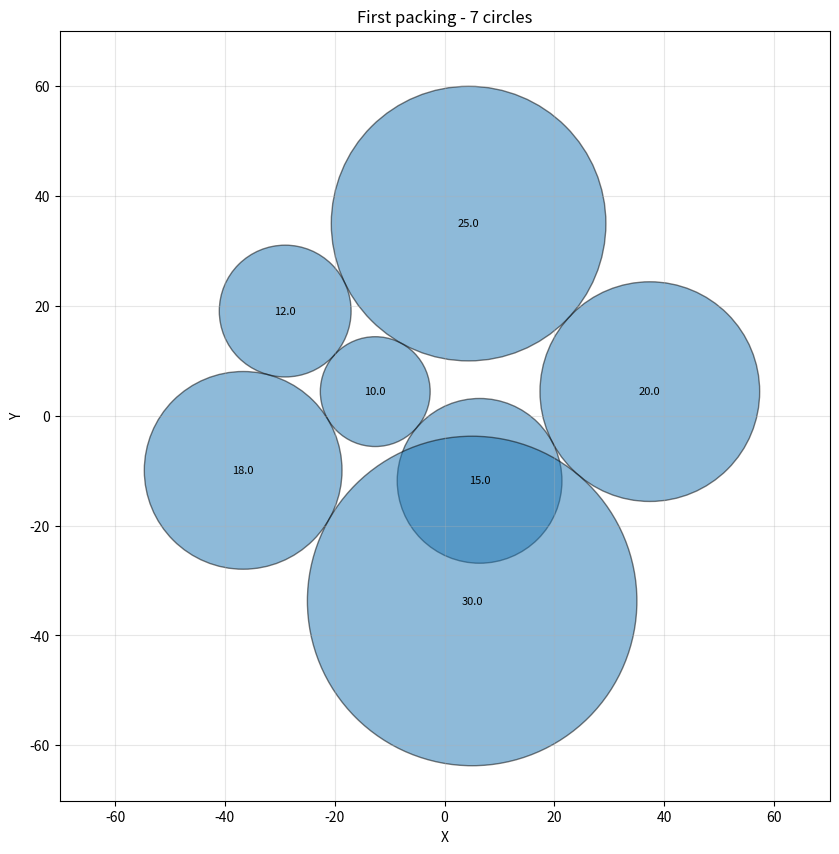
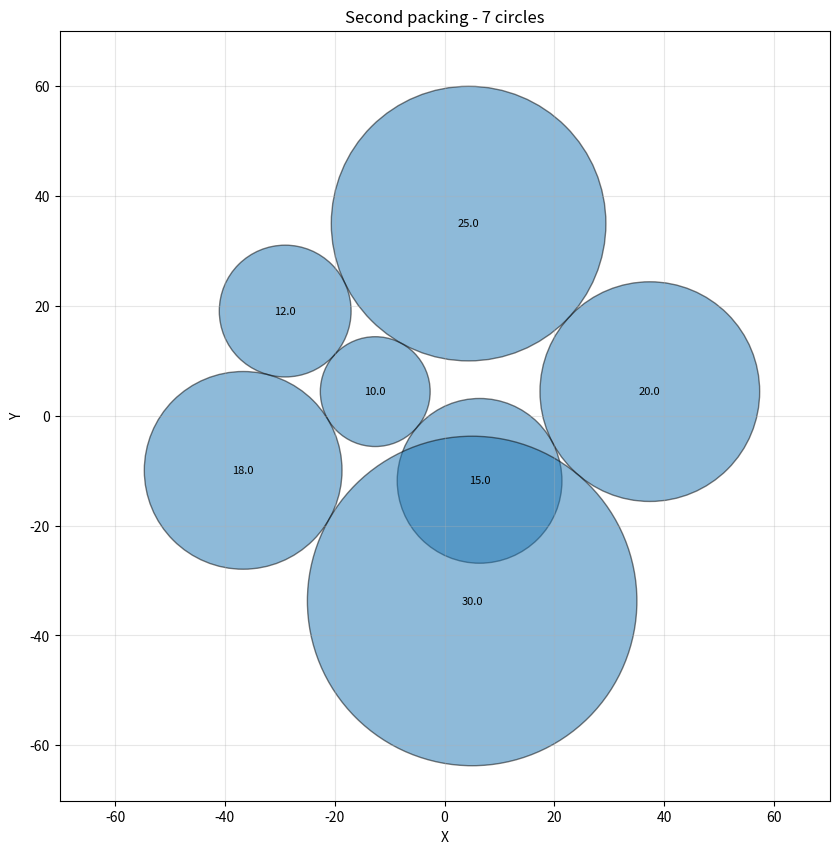
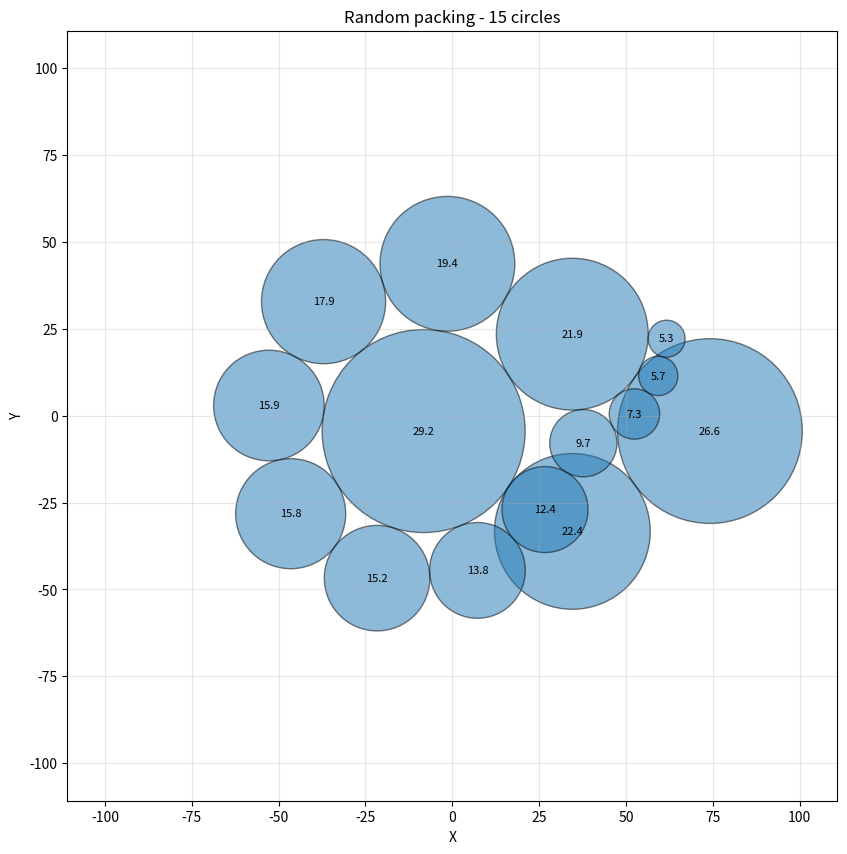

Write Python code to recreate these figures, in order.
# js文件翻译版
import math
import random
from typing import List, Tuple, Optional
from dataclasses import dataclass

@dataclass
class Circle:
    """圆的数据结构"""
    x: float = 0.0
    y: float = 0.0
    r: float = 0.0

class Node:
    """链表节点"""
    def __init__(self, circle: Circle):
        self.circle = circle
        self.next: Optional['Node'] = None
        self.previous: Optional['Node'] = None

class RandomGenerator:
    """线性同余随机数生成器"""
    def __init__(self, seed: int = 1):
        self.seed = seed
        self.modulus = 4294967296
        self.multiplier = 1664525
        self.increment = 1013904223
    
    def next(self) -> float:
        """生成下一个随机数 [0, 1)"""
        self.seed = (self.multiplier * self.seed + self.increment) % self.modulus
        return self.seed / self.modulus

def place_circle(a: Circle, b: Circle, c: Circle) -> None:
    """
    基于两个已知圆放置第三个圆
    """
    dx = b.x - a.x
    dy = b.y - a.y
    d2 = dx * dx + dy * dy
    
    if d2 > 1e-12:
        a2 = a.r + c.r
        a2 *= a2
        b2 = b.r + c.r
        b2 *= b2
        
        if a2 > b2:
            x = (d2 + b2 - a2) / (2.0 * d2)
            y = math.sqrt(max(0.0, b2 / d2 - x * x))
            c.x = b.x - x * dx - y * dy
            c.y = b.y - x * dy + y * dx
        else:
            x = (d2 + a2 - b2) / (2.0 * d2)
            y = math.sqrt(max(0.0, a2 / d2 - x * x))
            c.x = a.x + x * dx - y * dy
            c.y = a.y + x * dy + y * dx
    else:
        print("进入到奇怪的地方")
        c.x = a.x + c.r
        c.y = a.y

def circles_intersect(a: Circle, b: Circle, epsilon: float = 1e-6) -> bool:
    """检查两个圆是否相交"""
    dr = a.r + b.r - epsilon
    dx = b.x - a.x
    dy = b.y - a.y
    return dr > 0 and dr * dr > dx * dx + dy * dy

def node_score(node: Node) -> float:
    """计算节点得分"""
    a = node.circle
    b = node.next.circle
    ab = a.r + b.r
    dx = (a.x * b.r + b.x * a.r) / ab
    dy = (a.y * b.r + b.y * a.r) / ab
    return dx * dx + dy * dy

def find_enclosing_circle(circles: List[Circle], random_gen: RandomGenerator) -> Circle:
    """寻找包围圆（简化实现）"""
    if not circles:
        return Circle(0, 0, 0)
    
    # 计算加权中心
    total_x = 0.0
    total_y = 0.0
    total_weight = 0.0
    max_distance = 0.0
    
    for circle in circles:
        weight = circle.r
        total_x += circle.x * weight
        total_y += circle.y * weight
        total_weight += weight
    
    center_x = total_x / total_weight
    center_y = total_y / total_weight
    
    # 找到最远的点
    for circle in circles:
        dx = circle.x - center_x
        dy = circle.y - center_y
        distance = math.sqrt(dx * dx + dy * dy) + circle.r
        max_distance = max(max_distance, distance)
    
    return Circle(center_x, center_y, max_distance)

def pack_siblings_random(circles: List[Circle], random_gen: RandomGenerator) -> float:
    """
    随机圆打包算法
    
    参数:
        circles: 圆列表，每个圆需要有半径r属性
        random_gen: 随机数生成器
        
    返回:
        包围圆的半径
    """
    n = len(circles)
    if n == 0:
        return 0.0
    
    # 放置第一个圆
    circles[0].x = 0.0
    circles[0].y = 0.0
    if n == 1:
        return circles[0].r
    
    # 放置第二个圆
    circles[1].x = circles[0].r + circles[1].r
    circles[1].y = 0.0
    circles[0].x = -circles[1].r
    if n == 2:
        return circles[0].r + circles[1].r
    
    # 放置第三个圆
    place_circle(circles[1], circles[0], circles[2])
    
    # 创建初始链表
    a = Node(circles[0])
    b = Node(circles[1])
    c = Node(circles[2])
    
    a.next = c
    a.previous = b
    b.next = a
    b.previous = c
    c.next = b
    c.previous = a
    
    # 放置剩余的圆
    i = 3
    while i < n:
        new_circle = circles[i]
        
        # 尝试放置新圆
        place_circle(a.circle, b.circle, new_circle)
        new_node = Node(new_circle)
        
        # 在链上寻找插入位置
        j = b.next
        k = a.previous
        sj = b.circle.r
        sk = a.circle.r
        placed = False
        
        while True:
            if sj <= sk:
                if circles_intersect(j.circle, new_circle):
                    # 相交，回退并重新开始
                    b = j
                    a.next = b
                    b.previous = a
                    i -= 1  # 重新尝试这个圆
                    placed = True
                    break
                sj += j.circle.r
                j = j.next
            else:
                if circles_intersect(k.circle, new_circle):
                    a = k
                    a.next = b
                    b.previous = a
                    i -= 1
                    placed = True
                    break
                sk += k.circle.r
                k = k.previous
            
            if j == k.next:
                break
        
        if placed:
            i += 1
            continue
        
        # 成功找到位置，插入新节点
        new_node.previous = a
        new_node.next = b
        a.next = new_node
        b.previous = new_node
        b = new_node
        
        # 寻找新的最佳起始点
        aa = node_score(a)
        current = a
        while True:
            current = current.next
            if current == b:
                break
            ca = node_score(current)
            if ca < aa:
                a = current
                aa = ca
        
        b = a.next
        i += 1
    
    # 收集所有圆计算包围圆
    all_circles = []
    start = b
    current = start
    
    while True:
        all_circles.append(current.circle)
        current = current.next
        if current == start:
            break
    
    enclosing = find_enclosing_circle(all_circles, random_gen)
    
    # 平移所有圆
    for circle in circles:
        circle.x -= enclosing.x
        circle.y -= enclosing.y
    
    return enclosing.r

def visualize_circles(circles: List[Circle], title: str = ""):
    """可视化圆的位置（需要matplotlib）"""
    try:
        import matplotlib.pyplot as plt
        import matplotlib.patches as patches
        
        fig, ax = plt.subplots(figsize=(10, 10))
        
        # 绘制所有圆
        for i, circle in enumerate(circles):
            patch = patches.Circle(
                (circle.x, circle.y), 
                circle.r, 
                fill=True, 
                alpha=0.5,
                edgecolor='black',
                linewidth=1
            )
            ax.add_patch(patch)
            
            # 标注半径
            ax.text(circle.x, circle.y, f'{circle.r:.1f}', 
                   ha='center', va='center', fontsize=8)
        
        # 设置坐标轴
        ax.set_aspect('equal')
        
        # 计算边界
        max_x = max(abs(c.x) + c.r for c in circles)
        max_y = max(abs(c.y) + c.r for c in circles)
        max_range = max(max_x, max_y) * 1.1
        
        ax.set_xlim(-max_range, max_range)
        ax.set_ylim(-max_range, max_range)
        
        ax.set_xlabel('X')
        ax.set_ylabel('Y')
        ax.set_title(f'{title} - {len(circles)} circles')
        ax.grid(True, alpha=0.3)
        
        plt.show()
        
    except ImportError:
        print("需要安装matplotlib进行可视化")
        print("运行: pip install matplotlib")

def main():
    """测试函数"""
    # 测试数据
    circles = [
        Circle(r=10),
        Circle(r=20),
        Circle(r=15),
        Circle(r=25),
        Circle(r=12),
        Circle(r=18),
        Circle(r=30)
    ]
    
    print("原始圆半径：")
    for i, circle in enumerate(circles):
        print(f"圆{i}: 半径={circle.r}")
    print()
    
    # 第一次打包
    print("=== 第一次打包（种子：12345） ===")
    gen1 = RandomGenerator(12345)
    circles_copy1 = [Circle(r=c.r) for c in circles]
    bound1 = pack_siblings_random(circles_copy1, gen1)  # 打包
    
    for i, circle in enumerate(circles_copy1):
        print(f"圆{i}: 半径={circle.r:.2f}, 位置=({circle.x:.6f}, {circle.y:.6f})")
    print(f"包围圆半径: {bound1:.6f}\n")
    
    # 可视化第一次结果
    visualize_circles(circles_copy1, "First packing")
    
    # 第二次打包（不同随机种子）
    print("=== 第二次打包（种子：67890） ===")
    gen2 = RandomGenerator(67890)
    circles_copy2 = [Circle(r=c.r) for c in circles]
    bound2 = pack_siblings_random(circles_copy2, gen2)
    
    for i, circle in enumerate(circles_copy2):
        print(f"圆{i}: 半径={circle.r:.2f}, 位置=({circle.x:.6f}, {circle.y:.6f})")
    print(f"包围圆半径: {bound2:.6f}")
    
    # 可视化第二次结果
    visualize_circles(circles_copy2, "Second packing")
    
    # 随机测试
    print("\n=== 随机圆测试 ===")
    random_circles = [Circle(r=random.uniform(5, 30)) for _ in range(15)]
    random_circles.sort(key=lambda c: c.r, reverse=True)  # 按半径降序排列
    
    gen3 = RandomGenerator(int(time.time()))
    bound3 = pack_siblings_random(random_circles, gen3)
    
    print(f"打包了 {len(random_circles)} 个随机圆")
    print(f"包围圆半径: {bound3:.6f}")
    
    visualize_circles(random_circles, "Random packing")

if __name__ == "__main__":
    import time
    main()